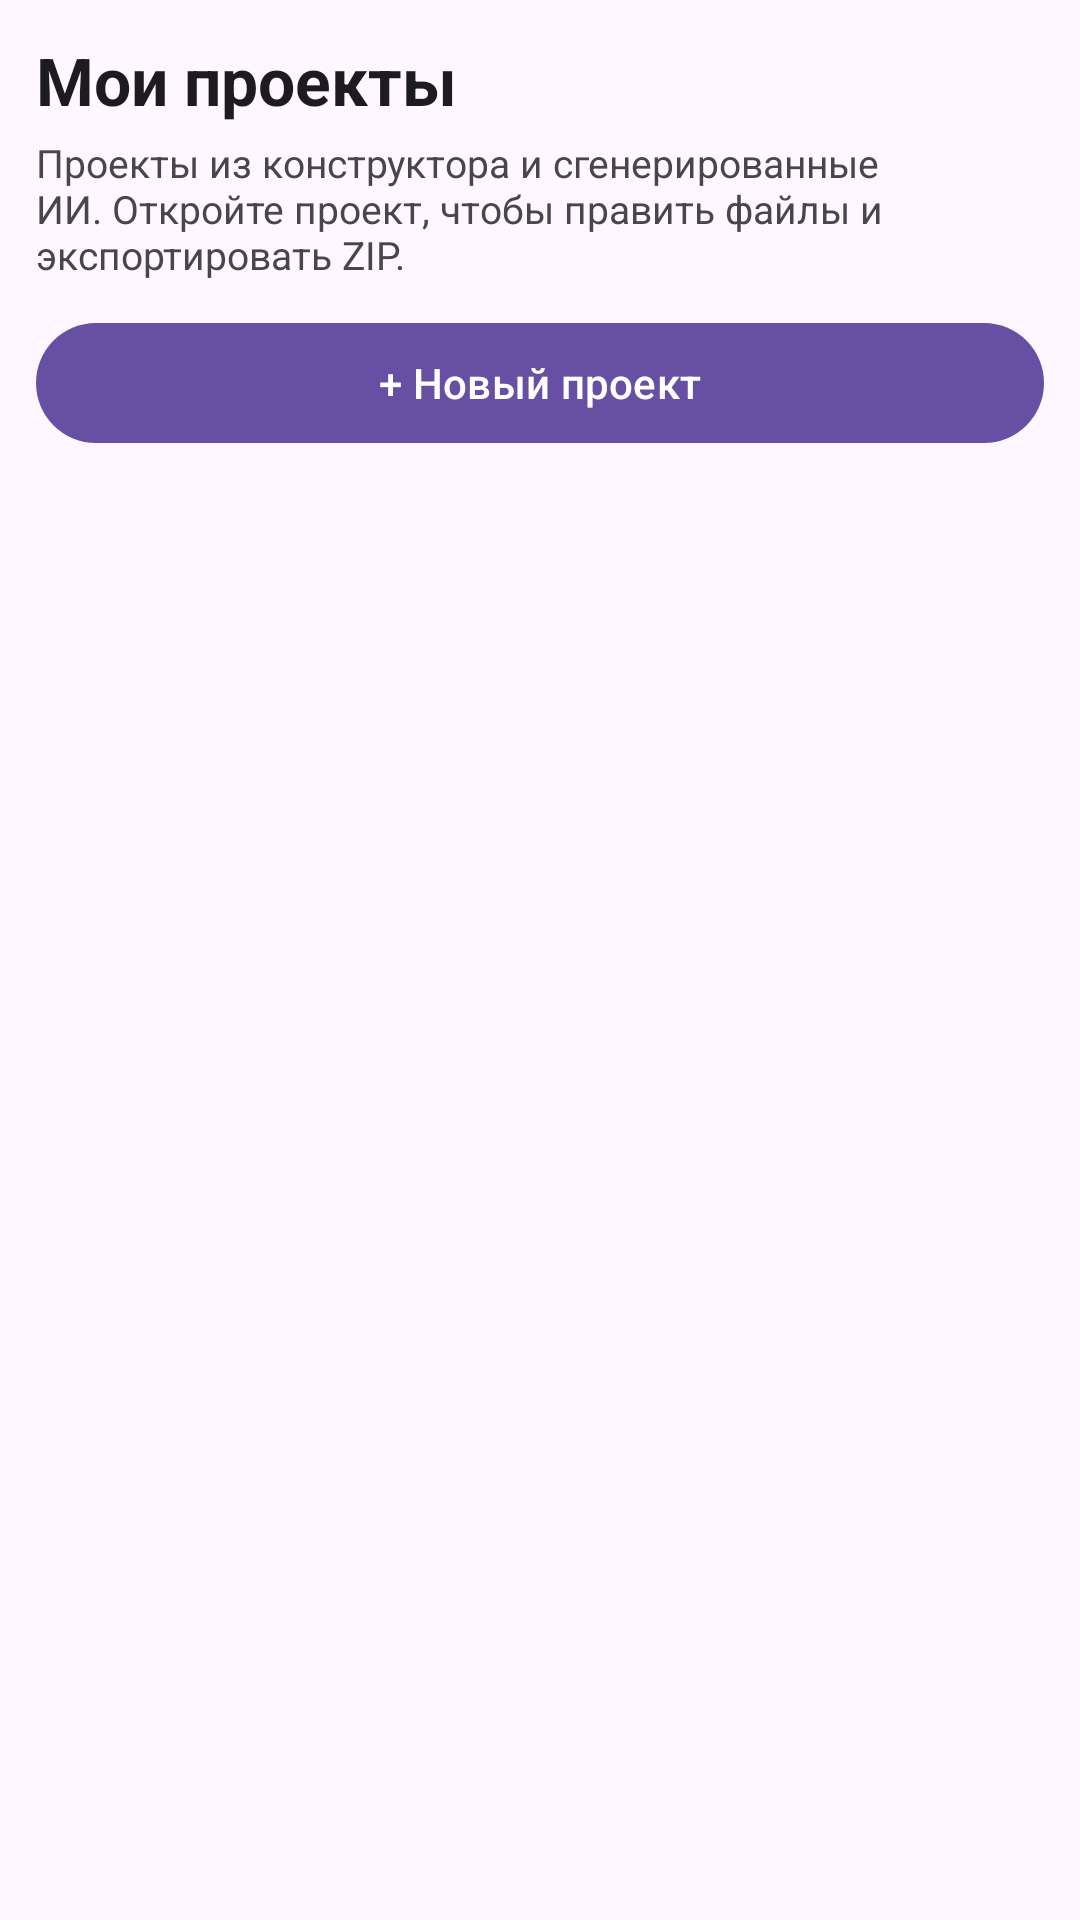

The Android layout XML behind this screen, and the referenced resources:
<!-- AndroidManifest.xml: application theme Theme.DevAIStudio -->
<!-- res/layout/fragment_workspace.xml -->
<?xml version="1.0" encoding="utf-8"?>
<FrameLayout xmlns:android="http://schemas.android.com/apk/res/android"
    android:layout_width="match_parent"
    android:layout_height="match_parent">

    <LinearLayout
        android:id="@+id/list_container"
        android:layout_width="match_parent"
        android:layout_height="match_parent"
        android:orientation="vertical"
        android:padding="12dp">

        <TextView
            android:layout_width="match_parent"
            android:layout_height="wrap_content"
            android:text="@string/workspace_title"
            android:textColor="?attr/colorOnSurface"
            android:textSize="22sp"
            android:textStyle="bold" />

        <TextView
            android:layout_width="match_parent"
            android:layout_height="wrap_content"
            android:layout_marginTop="4dp"
            android:text="@string/workspace_subtitle"
            android:textColor="?attr/colorOnSurfaceVariant"
            android:textSize="13sp" />

        <com.google.android.material.button.MaterialButton
            android:id="@+id/btn_new_project"
            android:layout_width="match_parent"
            android:layout_height="wrap_content"
            android:layout_marginTop="10dp"
            android:text="@string/workspace_new"
            android:textColor="@color/white" />

        <androidx.recyclerview.widget.RecyclerView
            android:id="@+id/project_list"
            android:layout_width="match_parent"
            android:layout_height="0dp"
            android:layout_marginTop="8dp"
            android:layout_weight="1"
            android:clipToPadding="false" />

        <TextView
            android:id="@+id/workspace_empty"
            android:layout_width="match_parent"
            android:layout_height="wrap_content"
            android:gravity="center"
            android:padding="24dp"
            android:text="@string/workspace_empty"
            android:textColor="?attr/colorOnSurfaceVariant"
            android:textSize="14sp"
            android:visibility="gone" />

    </LinearLayout>

    <LinearLayout
        android:id="@+id/files_container"
        android:layout_width="match_parent"
        android:layout_height="match_parent"
        android:orientation="vertical"
        android:visibility="gone">

        <LinearLayout
            android:layout_width="match_parent"
            android:layout_height="wrap_content"
            android:gravity="center_vertical"
            android:orientation="horizontal"
            android:paddingHorizontal="6dp"
            android:paddingTop="6dp">

            <com.google.android.material.button.MaterialButton
                android:id="@+id/btn_back"
                style="@style/Widget.Material3.Button.TextButton"
                android:layout_width="wrap_content"
                android:layout_height="wrap_content"
                android:minWidth="44dp"
                android:text="←"
                android:textSize="18sp" />

            <TextView
                android:id="@+id/project_title"
                android:layout_width="0dp"
                android:layout_height="wrap_content"
                android:layout_weight="1"
                android:textColor="?attr/colorOnSurface"
                android:textSize="16sp"
                android:textStyle="bold" />

        </LinearLayout>

        <LinearLayout
            android:layout_width="match_parent"
            android:layout_height="wrap_content"
            android:orientation="horizontal"
            android:paddingHorizontal="6dp">

            <com.google.android.material.button.MaterialButton
                android:id="@+id/btn_add_file"
                android:layout_width="0dp"
                android:layout_height="wrap_content"
                android:layout_weight="1"
                android:minHeight="40dp"
                android:text="@string/project_add_file"
                android:textSize="12sp" />

            <com.google.android.material.button.MaterialButton
                android:id="@+id/btn_export_zip"
                style="@style/Widget.Material3.Button.OutlinedButton"
                android:layout_width="0dp"
                android:layout_height="wrap_content"
                android:layout_marginStart="6dp"
                android:layout_weight="1"
                android:minHeight="40dp"
                android:text="@string/project_export_zip"
                android:textSize="12sp" />

            <com.google.android.material.button.MaterialButton
                android:id="@+id/btn_delete_project"
                style="@style/Widget.Material3.Button.TextButton"
                android:layout_width="0dp"
                android:layout_height="wrap_content"
                android:layout_weight="1"
                android:minHeight="40dp"
                android:text="@string/project_delete_btn"
                android:textColor="@color/badge_paid"
                android:textSize="12sp" />

        </LinearLayout>

        <androidx.recyclerview.widget.RecyclerView
            android:id="@+id/file_list"
            android:layout_width="match_parent"
            android:layout_height="0dp"
            android:layout_weight="1" />

        <TextView
            android:id="@+id/files_empty"
            android:layout_width="match_parent"
            android:layout_height="wrap_content"
            android:gravity="center"
            android:padding="24dp"
            android:text="@string/project_files_empty"
            android:textColor="?attr/colorOnSurfaceVariant"
            android:textSize="14sp"
            android:visibility="gone" />

    </LinearLayout>

    <LinearLayout
        android:id="@+id/editor_container"
        android:layout_width="match_parent"
        android:layout_height="match_parent"
        android:orientation="vertical"
        android:visibility="gone">

        <LinearLayout
            android:layout_width="match_parent"
            android:layout_height="wrap_content"
            android:gravity="center_vertical"
            android:orientation="horizontal"
            android:paddingHorizontal="6dp"
            android:paddingTop="6dp">

            <com.google.android.material.button.MaterialButton
                android:id="@+id/btn_editor_back"
                style="@style/Widget.Material3.Button.TextButton"
                android:layout_width="wrap_content"
                android:layout_height="wrap_content"
                android:minWidth="44dp"
                android:text="←"
                android:textSize="18sp" />

            <TextView
                android:id="@+id/editor_path"
                android:layout_width="0dp"
                android:layout_height="wrap_content"
                android:layout_weight="1"
                android:fontFamily="monospace"
                android:textColor="?attr/colorOnSurfaceVariant"
                android:textSize="12sp" />

            <com.google.android.material.button.MaterialButton
                android:id="@+id/btn_save_file"
                android:layout_width="wrap_content"
                android:layout_height="wrap_content"
                android:minHeight="40dp"
                android:text="@string/editor_save"
                android:textSize="12sp" />

        </LinearLayout>

        <EditText
            android:id="@+id/editor_text"
            android:layout_width="match_parent"
            android:layout_height="0dp"
            android:layout_margin="8dp"
            android:layout_weight="1"
            android:background="@drawable/bg_input"
            android:fontFamily="monospace"
            android:gravity="top|start"
            android:inputType="textMultiLine|textNoSuggestions"
            android:padding="10dp"
            android:textColor="?attr/colorOnSurface"
            android:textSize="13sp" />

    </LinearLayout>

</FrameLayout>
<!-- resources referenced by this layout -->
<resources>
  <color name="badge_paid">#F9A825</color>
  <color name="white">#FFFFFF</color>
  <!-- drawable bg_input (drawable) -->
  <?xml version="1.0" encoding="utf-8"?>
  <shape xmlns:android="http://schemas.android.com/apk/res/android" android:shape="rectangle">
      <solid android:color="?attr/colorSurfaceVariant" />
      <corners android:radius="22dp" />
  </shape>
  <string name="editor_save">Сохранить</string>
  <string name="project_add_file">+ Файл</string>
  <string name="project_delete_btn">Удалить</string>
  <string name="project_export_zip">Экспорт ZIP</string>
  <string name="project_files_empty">В проекте нет файлов. Добавьте файл или сгенерируйте проект через ИИ.</string>
  <string name="workspace_empty">Пока нет проектов. Нажмите «Новый проект».</string>
  <string name="workspace_new">+ Новый проект</string>
  <string name="workspace_subtitle">Проекты из конструктора и сгенерированные ИИ. Откройте проект, чтобы править файлы и экспортировать ZIP.</string>
  <string name="workspace_title">Мои проекты</string>
  <style name="Theme.DevAIStudio" parent="Theme.Material3.DayNight.NoActionBar">
          <item name="android:forceDarkAllowed">false</item>
          <item name="colorPrimary">@color/primary</item>
          <item name="colorOnPrimary">@color/white</item>
          <item name="colorPrimaryContainer">@color/primary_light</item>
          <item name="colorSecondary">@color/secondary</item>
          <item name="colorOnSecondary">@color/white</item>
          <item name="colorTertiary">@color/tertiary</item>
          <item name="colorOnTertiary">@color/white</item>
          <item name="colorSurface">@color/surface</item>
          <item name="colorSurfaceVariant">@color/surface_variant</item>
          <item name="colorOnSurface">@color/on_surface</item>
          <item name="colorOnSurfaceVariant">#49454F</item>
          <item name="colorOnBackground">@color/on_surface</item>
          <item name="colorOutline">#79747E</item>
          <item name="colorOutlineVariant">#CAC4D0</item>
          <item name="android:colorBackground">@color/background</item>
          <item name="android:windowBackground">@color/background</item>
          <item name="shapeAppearanceCornerExtraSmall">@style/ShapeAppearance.DevAI.Aurora</item>
          <item name="shapeAppearanceCornerSmall">@style/ShapeAppearance.DevAI.Aurora</item>
          <item name="shapeAppearanceCornerMedium">@style/ShapeAppearance.DevAI.Aurora</item>
          <item name="shapeAppearanceCornerLarge">@style/ShapeAppearance.DevAI.Aurora</item>
          <item name="shapeAppearanceCornerExtraLarge">@style/ShapeAppearance.DevAI.Aurora</item>
          <item name="android:statusBarColor">@android:color/transparent</item>
          <item name="android:windowLightStatusBar">true</item>
          <item name="android:navigationBarColor">@android:color/transparent</item>
          <item name="android:windowLightNavigationBar">true</item>
      </style>
  <color name="primary">#6750A4</color>
  <color name="primary_light">#EADDFF</color>
  <color name="secondary">#006A6A</color>
  <color name="tertiary">#7D5260</color>
  <color name="surface">#FFFBFE</color>
  <color name="surface_variant">#E7E0EC</color>
  <color name="on_surface">#1D1B20</color>
  <color name="background">#FEF7FF</color>
  <style name="ShapeAppearance.DevAI.Aurora" parent="">
          <item name="cornerFamily">rounded</item>
          <item name="cornerSize">20dp</item>
      </style>
</resources>
